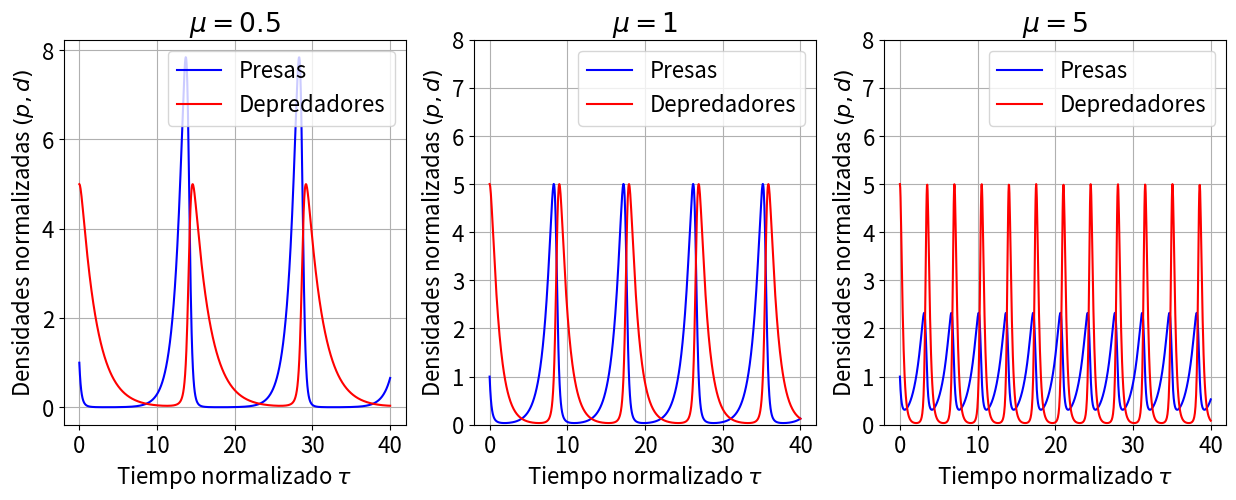

Reproduce this figure in Python. (Note: this script raises an exception after producing the figure.)
import numpy as np
import matplotlib.pyplot as plt
plt.rcParams.update({'font.size': 16})

def _condiciones_iniciales(t, x0, y0):
    """  
    Función útil para guardar las condiciones iniciales y 
    guardar algunas variables que se ocuparán después
    t = (Iterable) arreglo de números que funciona como tiempo
        da forma al problema
    x0, y0 = (Escalares o iterables) condiciones iniciales 
    """
    x0 = np.asarray(x0)
    y0 = np.asarray(y0)
    x = np.zeros((len(t),) + x0.shape)
    y= np.zeros((len(t),) + y0.shape)
    x[0] = x0
    y[0] = y0
    return x,y

def dy(a):
    """Derivada a utilizar en el método leap-frog
    """
    return (np.exp(a)-1)

def leapfrog(dy, x0, y0, t, mu):
    """ 
    Método del salto de la rana, retorna arreglos (soluciones)
    Está construido sobre el cambio de variables x,y, por lo que
    a los arreglos x[], y[] se les aplica una exponencial para
    retornar las variables normalizadas.
    dy = (función) es la derivada se utiliza en cada paso
    x0,y0 = (escalares o iterables) condiciones iniciales
    t = (iterable) arreglo que hace de tiempo
    mu = parámetro de control del sistema
    """
    dt = np.diff(t) #paso
    x, y = _condiciones_iniciales(t, x0, y0)
    dy0 = dy(x0) 
    for n in range(t.size-1):
        ymedio = y[n] + 0.5 * mu * dt[n] * dy0
        x[n+1] = x[n] + dt[n]*(1- np.exp(ymedio) )
        dy0 = dy(x[n+1])
        y[n+1] = ymedio + 0.5 * mu * dt[n] * dy0
    return  np.exp(x), np.exp(y)

t = np.linspace(0,40,1000)

plt.figure(figsize=(15,5))
#plt.suptitle(r"Dinámica de Depredadores y Presas a distintos $\mu$")
plt.subplot(1,3,1)
p1, d1 = leapfrog(dy, 0, np.log(5), t, 0.5)
plt.plot(t, p1, color="blue", label="Presas")
plt.plot(t,d1, color ="red", label="Depredadores")
plt.title(r"$\mu = 0.5$")
plt.xlabel(r"Tiempo normalizado $\tau$")
plt.ylabel(r"Densidades normalizadas $(p,d)$")
plt.grid(True)
plt.legend()
    
plt.subplot(1,3,2)
p2, d2 = leapfrog(dy, 0, np.log(5), t, 1)
plt.plot(t, p2, color="blue", label="Presas")
plt.plot(t,d2, color ="red", label="Depredadores")
plt.xlabel(r"Tiempo normalizado $\tau$")
plt.ylabel(r"Densidades normalizadas $(p,d)$")
plt.ylim(0,8)
plt.title(r"$\mu = 1$")
plt.grid(True)
plt.legend()

plt.subplot(1,3,3)
p3, d3 = leapfrog(dy, 0, np.log(5), t, 5)
plt.plot(t, p3, color="blue", label="Presas")
plt.plot(t,d3, color ="red", label="Depredadores")
plt.xlabel(r"Tiempo normalizado $\tau$")
plt.ylabel(r"Densidades normalizadas $(p,d)$")
plt.ylim(0,8)
plt.title(r"$\mu = 5$")
plt.grid(True)
plt.legend()

ruta_guardado = "../../img/lotka/lotka_solutions.pdf"
plt.savefig(ruta_guardado, format="pdf")
plt.show()


